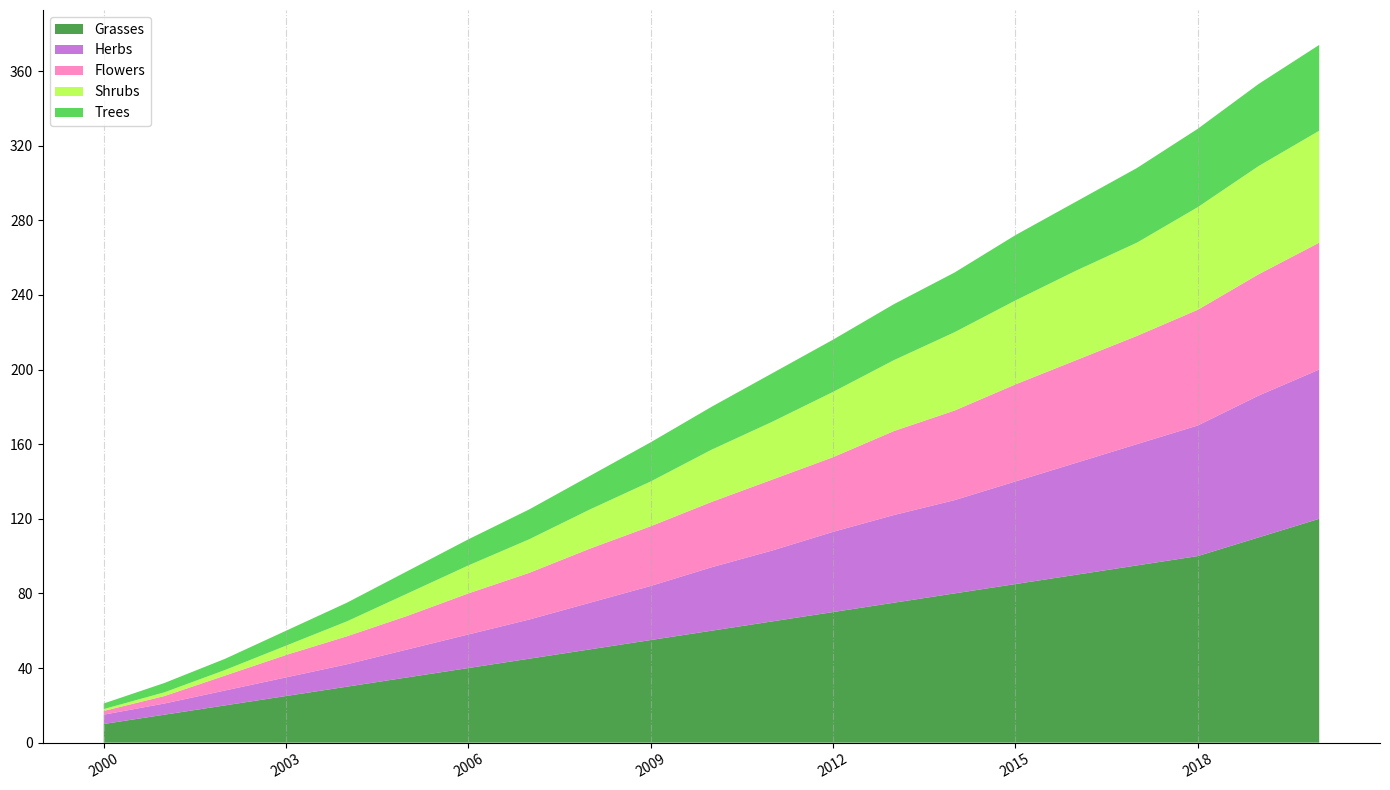

Here is the Python script that generated this plot:
import matplotlib.pyplot as plt
import numpy as np

years = np.arange(2000, 2021)
trees_area = np.array([10, 15, 20, 25, 30, 35, 40, 45, 50, 55, 60, 65, 70, 75, 80, 85, 90, 95, 100, 110, 120])
shrubs_area = np.array([5, 6, 8, 10, 12, 15, 18, 21, 25, 29, 34, 38, 43, 47, 50, 55, 60, 65, 70, 76, 80])
flowers_area = np.array([2, 4, 8, 12, 15, 18, 22, 25, 29, 32, 35, 38, 40, 45, 48, 52, 55, 58, 62, 65, 68])
herbs_area = np.array([1, 2, 3, 5, 8, 12, 15, 18, 21, 24, 28, 31, 35, 38, 42, 45, 48, 50, 55, 58, 60])
grasses_area = np.array([3, 5, 6, 8, 10, 12, 14, 16, 18, 21, 23, 26, 28, 30, 32, 35, 37, 40, 42, 44, 46])

fig, ax = plt.subplots(figsize=(14, 8))
ax.stackplot(
    years,
    trees_area, shrubs_area, flowers_area, herbs_area, grasses_area,
    colors=['#228B22', '#BA55D3', '#FF69B4', '#ADFF2F', '#32CD32'],  # Randomly shuffled colors
    alpha=0.8
)

ax.set_xticks(years[::3])  # Changed interval for x-ticks to increase space
ax.set_xticklabels([str(year) for year in years[::3]], rotation=30, ha='center', fontsize=10)  # Adjusted text alignment and size
ax.yaxis.set_major_locator(plt.MaxNLocator(10))  # Changed the maximum number of y-ticks
ax.xaxis.grid(True, linestyle='-.', alpha=0.5)  # Added grid for x-axis for variation
ax.spines['top'].set_visible(False)  # Removed top border for a sleek look
ax.spines['right'].set_visible(False)  # Removed right border for a sleek look

# Introduction of a legend to indicate different area types with manually set order
ax.legend(['Grasses', 'Herbs', 'Flowers', 'Shrubs', 'Trees'], loc='upper left')

plt.tight_layout()
plt.show()
